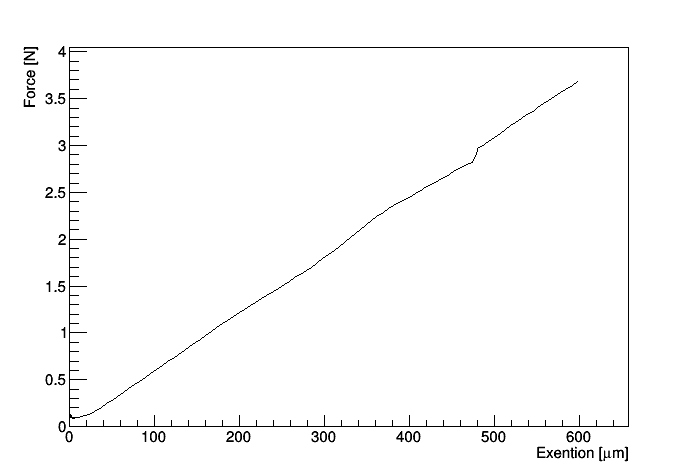

The table this chart was drawn from, first rows:
0.012464514, 0.009915983
0.02505, 0.02603
0.03765, 0.04214
0.05024, 0.05825
0.06283, 0.07437
0.07542, 0.129
0.08801, 3.319
0.1006, 10.75
0.1132, 17.73
0.1258, 23.14
0.1609, 28.92
0.2015, 37.06
0.2422, 43.59
0.2829, 50.57
0.3236, 56.3
0.3642, 62.91
0.4049, 69.52
0.4456, 76.28
0.4863, 82.48
0.5269, 88.82
0.5676, 95.39
0.6083, 102.2
0.6489, 109.6
0.6896, 115.2
0.7303, 122.1
0.771, 128.3
0.8116, 135.1
0.8523, 140.8
0.893, 147.4
0.9337, 153.8
0.9743, 159.5
1.015, 166.8
1.056, 172.2
1.096, 179.3
1.137, 185.4
1.177, 192
1.215, 199.7
1.252, 206
1.29, 212.5
1.327, 218.3
1.365, 225.6
1.402, 231
1.44, 239.1
1.477, 245
1.515, 252.8
1.552, 257.9
1.59, 264.6
1.627, 271.5
1.665, 277.9
1.702, 284.9
1.744, 290.8
1.789, 297.4
1.834, 304.2
1.879, 311
1.924, 316.8
1.969, 323.6
2.014, 329.8
2.059, 335.5
2.104, 342.4
2.149, 348
2.194, 355.3
... 37 more rows
